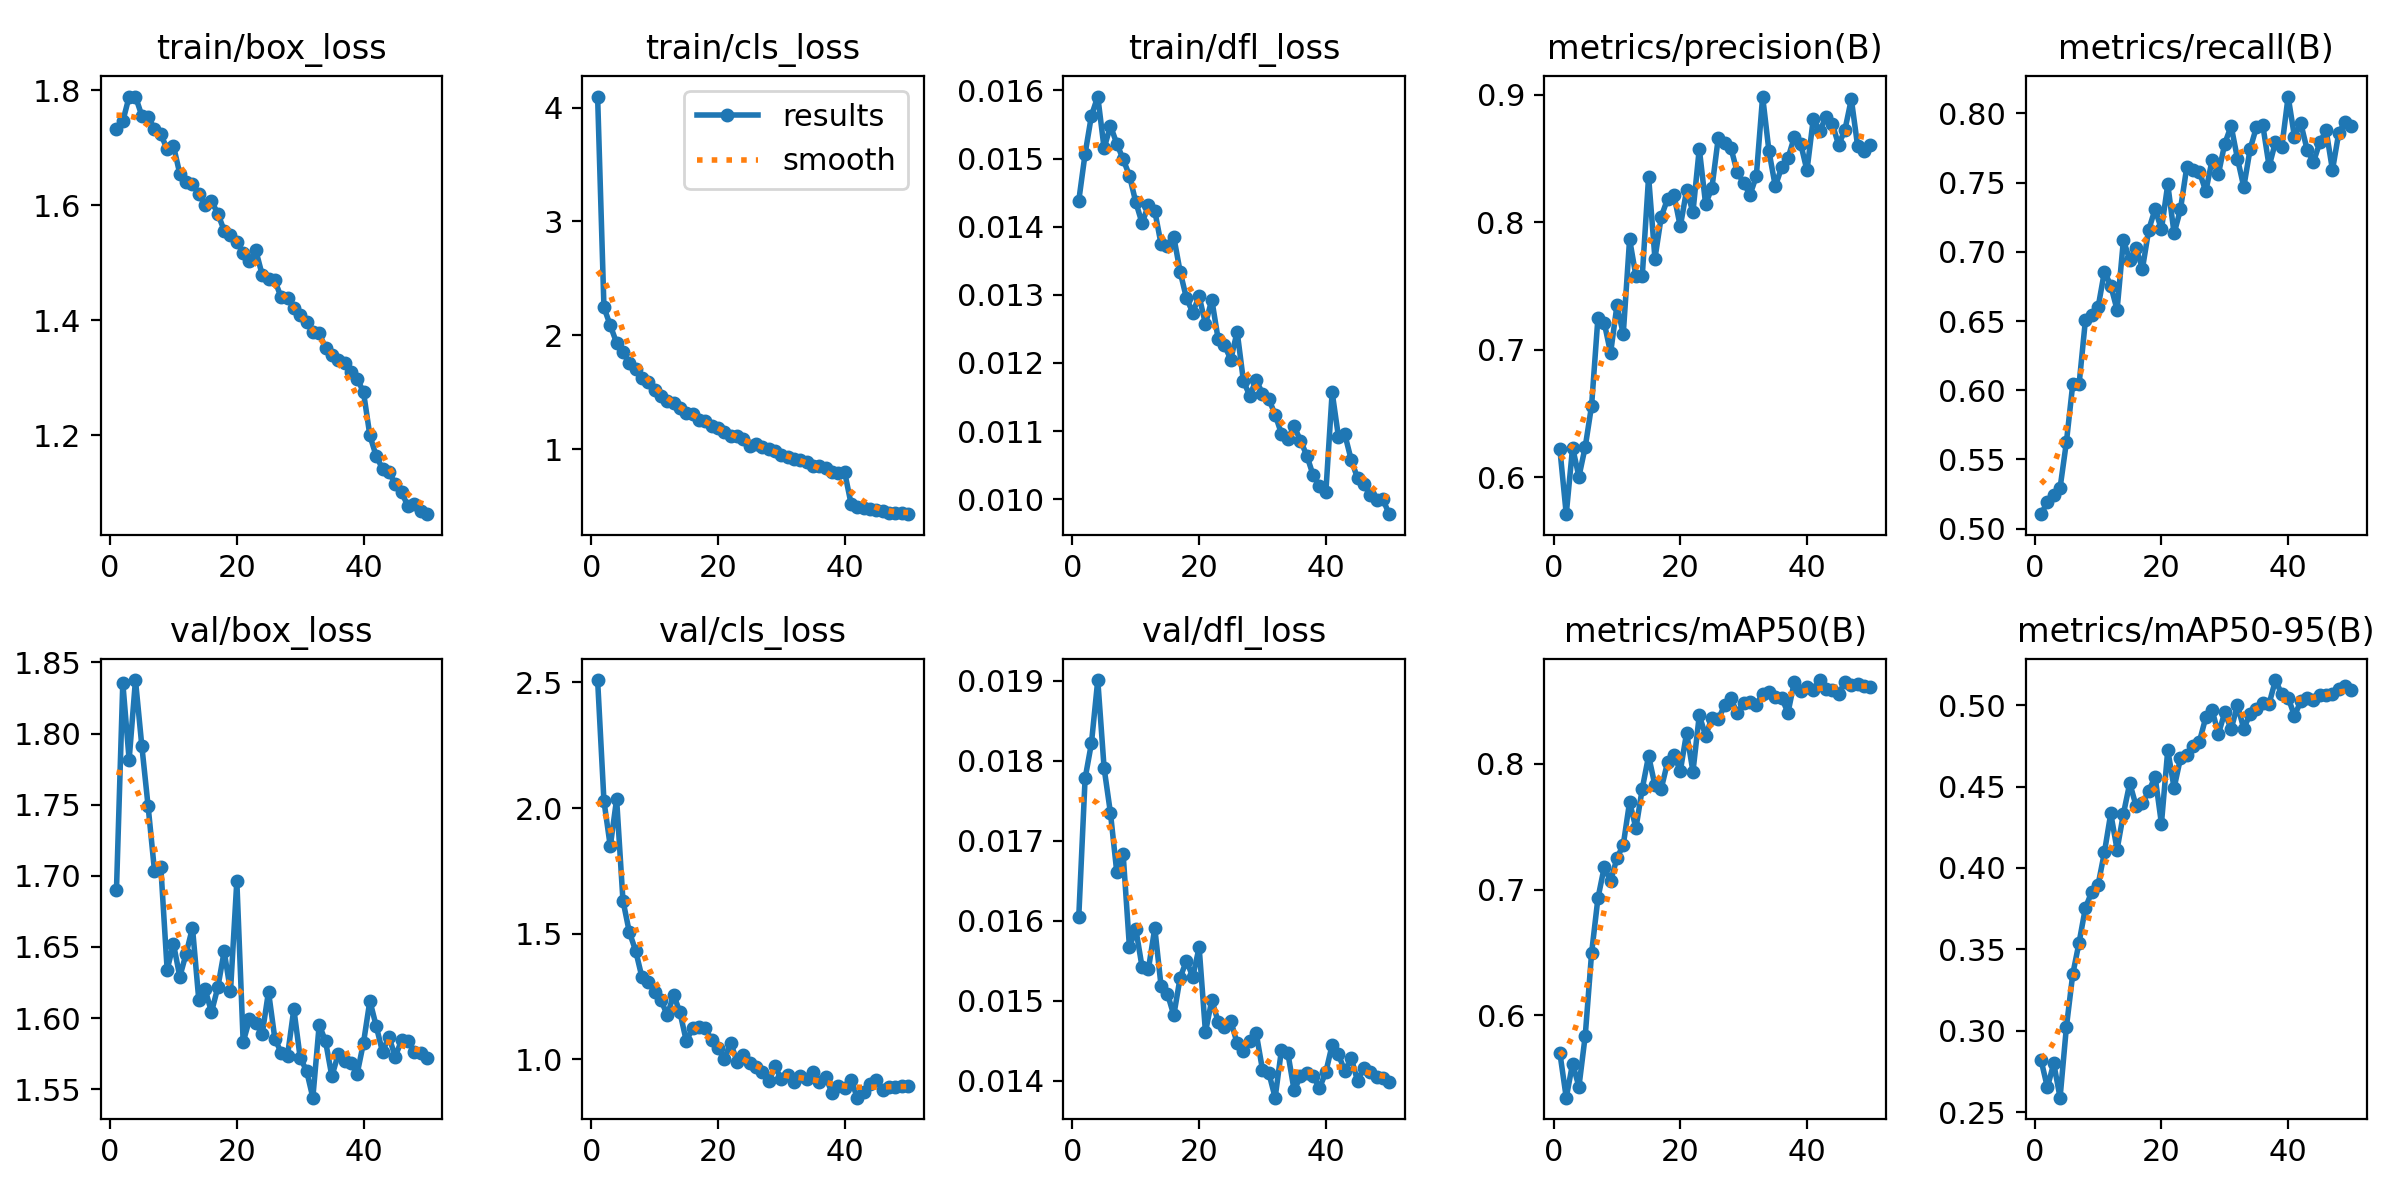

The file beside this chart, header and first rows:
epoch, time, train/box_loss, train/cls_loss, train/dfl_loss, metrics/precision(B), metrics/recall(B), metrics/mAP50(B), metrics/mAP50-95(B), val/box_loss, val/cls_loss, val/dfl_loss, lr/pg0, lr/pg1, lr/pg2
1, 98.55, 1.733, 4.097, 0.01438, 0.6218, 0.5104, 0.5699, 0.282, 1.69, 2.51, 0.01605, 0.0003313, 0.0003313, 0.0003313
2, 165.1, 1.746, 2.245, 0.01507, 0.571, 0.5193, 0.5346, 0.2653, 1.836, 2.028, 0.01778, 0.0006515, 0.0006515, 0.0006515
3, 231.7, 1.789, 2.086, 0.01563, 0.6233, 0.5242, 0.5617, 0.2802, 1.782, 1.848, 0.01822, 0.0009585, 0.0009585, 0.0009585
4, 297.5, 1.789, 1.933, 0.01591, 0.6004, 0.5294, 0.5433, 0.259, 1.838, 2.036, 0.01901, 0.0009406, 0.0009406, 0.0009406
5, 363.9, 1.756, 1.849, 0.01515, 0.6239, 0.5625, 0.584, 0.3024, 1.791, 1.632, 0.01791, 0.0009208, 0.0009208, 0.0009208
6, 430.4, 1.753, 1.753, 0.01548, 0.6562, 0.6043, 0.6495, 0.3347, 1.749, 1.507, 0.01735, 0.000901, 0.000901, 0.000901
7, 497.5, 1.733, 1.701, 0.01522, 0.725, 0.6043, 0.6932, 0.3542, 1.704, 1.432, 0.01661, 0.0008812, 0.0008812, 0.0008812
8, 564.4, 1.724, 1.622, 0.01499, 0.7212, 0.6506, 0.7181, 0.3755, 1.706, 1.326, 0.01684, 0.0008614, 0.0008614, 0.0008614
9, 631.5, 1.697, 1.587, 0.01475, 0.6974, 0.6546, 0.7067, 0.3853, 1.634, 1.308, 0.01567, 0.0008416, 0.0008416, 0.0008416
10, 698.4, 1.703, 1.52, 0.01436, 0.7348, 0.6599, 0.7251, 0.3896, 1.652, 1.27, 0.0159, 0.0008218, 0.0008218, 0.0008218
11, 765.2, 1.655, 1.465, 0.01405, 0.7125, 0.6857, 0.7357, 0.4096, 1.629, 1.236, 0.01542, 0.000802, 0.000802, 0.000802
12, 832, 1.64, 1.42, 0.01432, 0.7868, 0.6756, 0.7698, 0.4335, 1.645, 1.175, 0.0154, 0.0007822, 0.0007822, 0.0007822
13, 900, 1.637, 1.404, 0.01423, 0.7578, 0.6581, 0.7489, 0.4113, 1.663, 1.257, 0.01591, 0.0007624, 0.0007624, 0.0007624
14, 967.3, 1.62, 1.36, 0.01374, 0.758, 0.7085, 0.7804, 0.4332, 1.613, 1.186, 0.01518, 0.0007426, 0.0007426, 0.0007426
15, 1034, 1.6, 1.316, 0.01371, 0.8359, 0.6942, 0.8064, 0.4521, 1.62, 1.073, 0.01509, 0.0007228, 0.0007228, 0.0007228
16, 1101, 1.607, 1.307, 0.01385, 0.7716, 0.7026, 0.783, 0.4381, 1.604, 1.124, 0.01482, 0.000703, 0.000703, 0.000703
17, 1168, 1.585, 1.251, 0.01334, 0.8045, 0.6878, 0.7804, 0.4399, 1.622, 1.127, 0.01529, 0.0006832, 0.0006832, 0.0006832
18, 1235, 1.556, 1.249, 0.01295, 0.8184, 0.716, 0.8016, 0.447, 1.647, 1.124, 0.0155, 0.0006634, 0.0006634, 0.0006634
19, 1303, 1.549, 1.203, 0.01274, 0.8216, 0.7309, 0.8074, 0.4561, 1.619, 1.076, 0.0153, 0.0006436, 0.0006436, 0.0006436
20, 1371, 1.537, 1.186, 0.01298, 0.7968, 0.7163, 0.7943, 0.4272, 1.696, 1.045, 0.01567, 0.0006238, 0.0006238, 0.0006238
21, 1438, 1.516, 1.147, 0.01257, 0.8253, 0.7488, 0.8248, 0.4724, 1.583, 0.9991, 0.01461, 0.000604, 0.000604, 0.000604
22, 1505, 1.503, 1.119, 0.01293, 0.8081, 0.7133, 0.7939, 0.4491, 1.599, 1.066, 0.01501, 0.0005842, 0.0005842, 0.0005842
23, 1572, 1.521, 1.118, 0.01235, 0.8579, 0.7306, 0.8387, 0.4673, 1.596, 0.991, 0.01474, 0.0005644, 0.0005644, 0.0005644
24, 1640, 1.479, 1.086, 0.01226, 0.8143, 0.7613, 0.8225, 0.4693, 1.589, 1.019, 0.01467, 0.0005446, 0.0005446, 0.0005446
25, 1707, 1.471, 1.029, 0.01205, 0.8273, 0.7589, 0.8367, 0.4749, 1.619, 0.9851, 0.01475, 0.0005248, 0.0005248, 0.0005248
26, 1775, 1.469, 1.042, 0.01246, 0.8664, 0.7578, 0.8356, 0.4776, 1.586, 0.9709, 0.01447, 0.000505, 0.000505, 0.000505
27, 1842, 1.439, 1.019, 0.01173, 0.862, 0.7438, 0.8467, 0.4924, 1.576, 0.9486, 0.01437, 0.0004852, 0.0004852, 0.0004852
28, 1910, 1.439, 0.9992, 0.01152, 0.8583, 0.7663, 0.8521, 0.4967, 1.574, 0.9121, 0.0145, 0.0004654, 0.0004654, 0.0004654
29, 1978, 1.422, 0.9831, 0.01175, 0.8391, 0.7564, 0.8402, 0.4824, 1.606, 0.9714, 0.0146, 0.0004456, 0.0004456, 0.0004456
30, 2045, 1.408, 0.9455, 0.01155, 0.8312, 0.7782, 0.8482, 0.4955, 1.572, 0.9207, 0.01414, 0.0004258, 0.0004258, 0.0004258
31, 2113, 1.396, 0.9308, 0.01147, 0.8215, 0.791, 0.849, 0.4852, 1.563, 0.937, 0.0141, 0.000406, 0.000406, 0.000406
32, 2181, 1.38, 0.911, 0.01124, 0.8362, 0.7674, 0.8469, 0.4999, 1.544, 0.9114, 0.01379, 0.0003862, 0.0003862, 0.0003862
33, 2249, 1.377, 0.9062, 0.01096, 0.8987, 0.7469, 0.856, 0.4855, 1.595, 0.9332, 0.01439, 0.0003664, 0.0003664, 0.0003664
34, 2317, 1.352, 0.8833, 0.01089, 0.8558, 0.7743, 0.8568, 0.4947, 1.584, 0.9201, 0.01435, 0.0003466, 0.0003466, 0.0003466
35, 2384, 1.34, 0.8516, 0.01107, 0.8283, 0.7902, 0.8532, 0.4974, 1.559, 0.9473, 0.01388, 0.0003268, 0.0003268, 0.0003268
36, 2452, 1.332, 0.8501, 0.01086, 0.8433, 0.7915, 0.8527, 0.501, 1.575, 0.9081, 0.01406, 0.000307, 0.000307, 0.000307
37, 2519, 1.325, 0.8322, 0.01064, 0.8503, 0.7618, 0.8407, 0.5008, 1.57, 0.9309, 0.0141, 0.0002872, 0.0002872, 0.0002872
38, 2587, 1.309, 0.8023, 0.01035, 0.8669, 0.7793, 0.8653, 0.5153, 1.568, 0.8649, 0.01406, 0.0002674, 0.0002674, 0.0002674
39, 2654, 1.299, 0.7898, 0.0102, 0.8618, 0.7756, 0.8577, 0.5065, 1.561, 0.8946, 0.01391, 0.0002476, 0.0002476, 0.0002476
40, 2721, 1.274, 0.7958, 0.0101, 0.8408, 0.8122, 0.8609, 0.5046, 1.583, 0.8862, 0.01411, 0.0002278, 0.0002278, 0.0002278
41, 2788, 1.2, 0.5216, 0.01157, 0.8814, 0.7832, 0.859, 0.4934, 1.612, 0.9174, 0.01445, 0.000208, 0.000208, 0.000208
42, 2854, 1.164, 0.488, 0.01091, 0.8714, 0.7928, 0.8667, 0.5024, 1.594, 0.8471, 0.01433, 0.0001882, 0.0001882, 0.0001882
43, 2919, 1.142, 0.4867, 0.01095, 0.883, 0.7738, 0.8593, 0.5046, 1.576, 0.8707, 0.01412, 0.0001684, 0.0001684, 0.0001684
44, 2984, 1.136, 0.4758, 0.01058, 0.8772, 0.7649, 0.859, 0.5031, 1.587, 0.9019, 0.01429, 0.0001486, 0.0001486, 0.0001486
45, 3049, 1.115, 0.4654, 0.01031, 0.8608, 0.7791, 0.8559, 0.506, 1.573, 0.9155, 0.014, 0.0001288, 0.0001288, 0.0001288
46, 3114, 1.1, 0.4531, 0.01022, 0.8728, 0.7877, 0.8651, 0.5063, 1.584, 0.8776, 0.01416, 0.000109, 0.000109, 0.000109
47, 3179, 1.077, 0.4403, 0.01006, 0.8967, 0.7591, 0.8626, 0.5067, 1.584, 0.8878, 0.01411, 8.92e-05, 8.92e-05, 8.92e-05
48, 3244, 1.079, 0.4413, 0.00999, 0.8598, 0.7862, 0.8639, 0.5099, 1.576, 0.888, 0.01405, 6.94e-05, 6.94e-05, 6.94e-05
49, 3310, 1.068, 0.4414, 0.01, 0.8557, 0.7939, 0.8617, 0.5116, 1.576, 0.8933, 0.01403, 4.96e-05, 4.96e-05, 4.96e-05
50, 3375, 1.063, 0.4282, 0.00978, 0.8605, 0.7908, 0.8612, 0.509, 1.572, 0.8945, 0.01398, 2.98e-05, 2.98e-05, 2.98e-05
